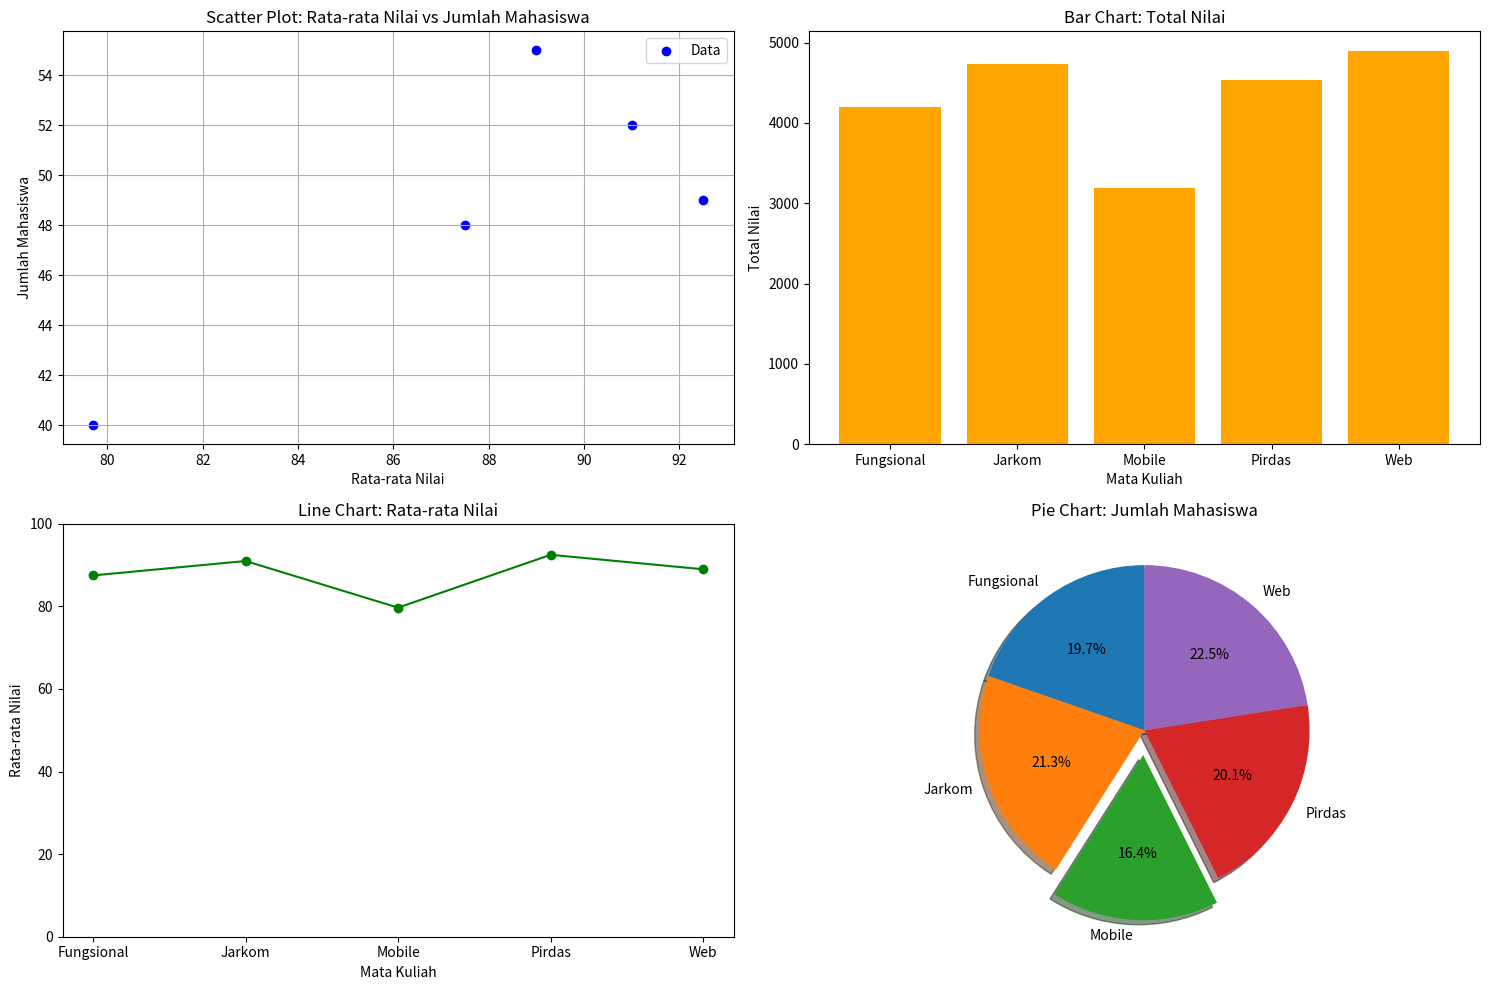

Python code for this plot:
import matplotlib.pyplot as plt

# Data mata kuliah
data_matkul = [
    ("Fungsional", 87.5, 48),
    ("Jarkom", 91, 52),
    ("Mobile", 79.7, 40),
    ("Pirdas", 92.5, 49),
    ("Web", 89, 55)
]

# Step 1: Ekstrak data dengan list comprehension
mata_kuliah = [data[0] for data in data_matkul]
avg_nilai = [data[1] for data in data_matkul]
jumlah_mahasiswa = [data[2] for data in data_matkul]

# Step 2: Hitung total nilai untuk setiap mata kuliah
total_nilai = list(map(lambda x: x[1] * x[2], data_matkul))  # rata-rata * jumlah mahasiswa

# Step 3: Scatter plot (hubungan rata-rata nilai dan jumlah mahasiswa)
plt.figure(figsize=(15, 10))

plt.subplot(2, 2, 1)
plt.title("Scatter Plot: Rata-rata Nilai vs Jumlah Mahasiswa")
plt.scatter(avg_nilai, jumlah_mahasiswa, color='blue', label="Data")
plt.xlabel("Rata-rata Nilai")
plt.ylabel("Jumlah Mahasiswa")
plt.grid(True)
plt.legend()

# Step 4: Diagram batang (total nilai setiap mata kuliah)
plt.subplot(2, 2, 2)
plt.title("Bar Chart: Total Nilai")
plt.bar(mata_kuliah, total_nilai, color='orange')
plt.xlabel("Mata Kuliah")
plt.ylabel("Total Nilai")

# Step 5: Diagram garis (rata-rata nilai tiap mata kuliah)
plt.subplot(2, 2, 3)
plt.title("Line Chart: Rata-rata Nilai")
plt.plot(mata_kuliah, avg_nilai, marker='o', linestyle='-', color='green')
plt.ylim(0, 100)
plt.xlabel("Mata Kuliah")
plt.ylabel("Rata-rata Nilai")

# Step 6: Pie chart (jumlah mahasiswa)
plt.subplot(2, 2, 4)
# Tentukan explode berdasarkan nim (misalnya nim = 123456 untuk contoh ganjil/genap)
nim = 123456
max_index = jumlah_mahasiswa.index(max(jumlah_mahasiswa))
min_index = jumlah_mahasiswa.index(min(jumlah_mahasiswa))
explode = [0.15 if (i == max_index and nim % 2 == 1) or (i == min_index and nim % 2 == 0) else 0 for i in range(len(jumlah_mahasiswa))]

plt.title("Pie Chart: Jumlah Mahasiswa")
plt.pie(jumlah_mahasiswa, labels=mata_kuliah, explode=explode, autopct='%1.1f%%', shadow=True, startangle=90)

# Step 7: Tampilkan subplot
plt.tight_layout()
plt.show()
